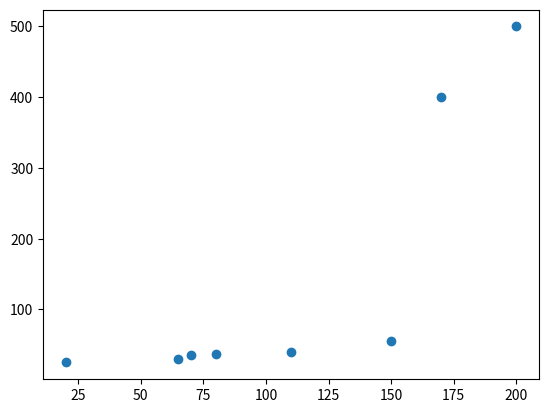

Write the Python code that produced this figure.
import numpy as np
import pandas as pd
import matplotlib.pyplot as plt

X = [110, 170, 65, 70, 20, 200, 150, 80] # Area
Y = [40, 400, 30, 35, 25, 500, 55, 37] # price

plt.scatter(X,Y)
plt.show()

